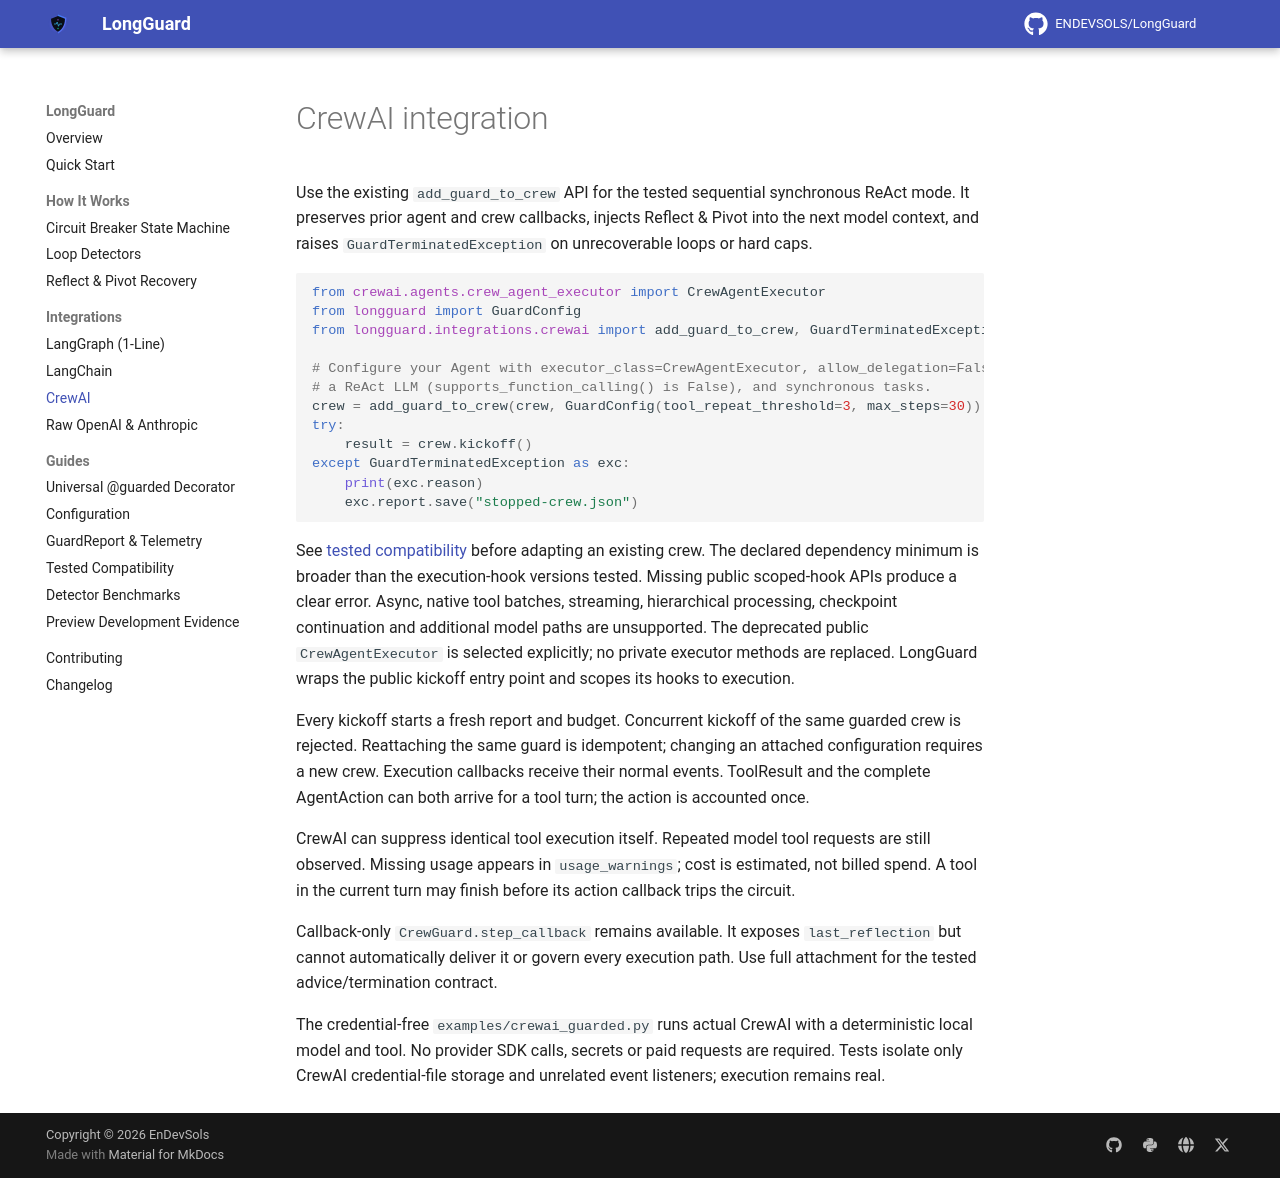

repository: Abdullahbinmushtaq/LongGuard · page: integrations/crewai/index.html · generator: mkdocs

# CrewAI integration

Use the existing `add_guard_to_crew` API for the tested sequential synchronous ReAct mode.
It preserves prior agent and crew callbacks, injects Reflect & Pivot into the next model
context, and raises `GuardTerminatedException` on unrecoverable loops or hard caps.

```python
from crewai.agents.crew_agent_executor import CrewAgentExecutor
from longguard import GuardConfig
from longguard.integrations.crewai import add_guard_to_crew, GuardTerminatedException

# Configure your Agent with executor_class=CrewAgentExecutor, allow_delegation=False,
# a ReAct LLM (supports_function_calling() is False), and synchronous tasks.
crew = add_guard_to_crew(crew, GuardConfig(tool_repeat_threshold=3, max_steps=30))
try:
    result = crew.kickoff()
except GuardTerminatedException as exc:
    print(exc.reason)
    exc.report.save("stopped-crew.json")
```

See [tested compatibility](../guides/compatibility.md) before adapting an existing crew.
The declared dependency minimum is broader than the execution-hook versions tested. Missing
public scoped-hook APIs produce a clear error. Async, native tool batches, streaming,
hierarchical processing, checkpoint continuation and additional model paths are unsupported.
The deprecated public `CrewAgentExecutor` is selected explicitly; no private executor methods
are replaced. LongGuard wraps the public kickoff entry point and scopes its hooks to execution.

Every kickoff starts a fresh report and budget. Concurrent kickoff of the same guarded crew
is rejected. Reattaching the same guard is idempotent; changing an attached configuration
requires a new crew. Execution callbacks receive their normal events. ToolResult and the
complete AgentAction can both arrive for a tool turn; the action is accounted once.

CrewAI can suppress identical tool execution itself. Repeated model tool requests are still
observed. Missing usage appears in `usage_warnings`; cost is estimated, not billed spend.
A tool in the current turn may finish before its action callback trips the circuit.

Callback-only `CrewGuard.step_callback` remains available. It exposes `last_reflection` but
cannot automatically deliver it or govern every execution path. Use full attachment for the
tested advice/termination contract.

The credential-free `examples/crewai_guarded.py` runs actual CrewAI with a deterministic local
model and tool. No provider SDK calls, secrets or paid requests are required. Tests isolate
only CrewAI credential-file storage and unrelated event listeners; execution remains real.
